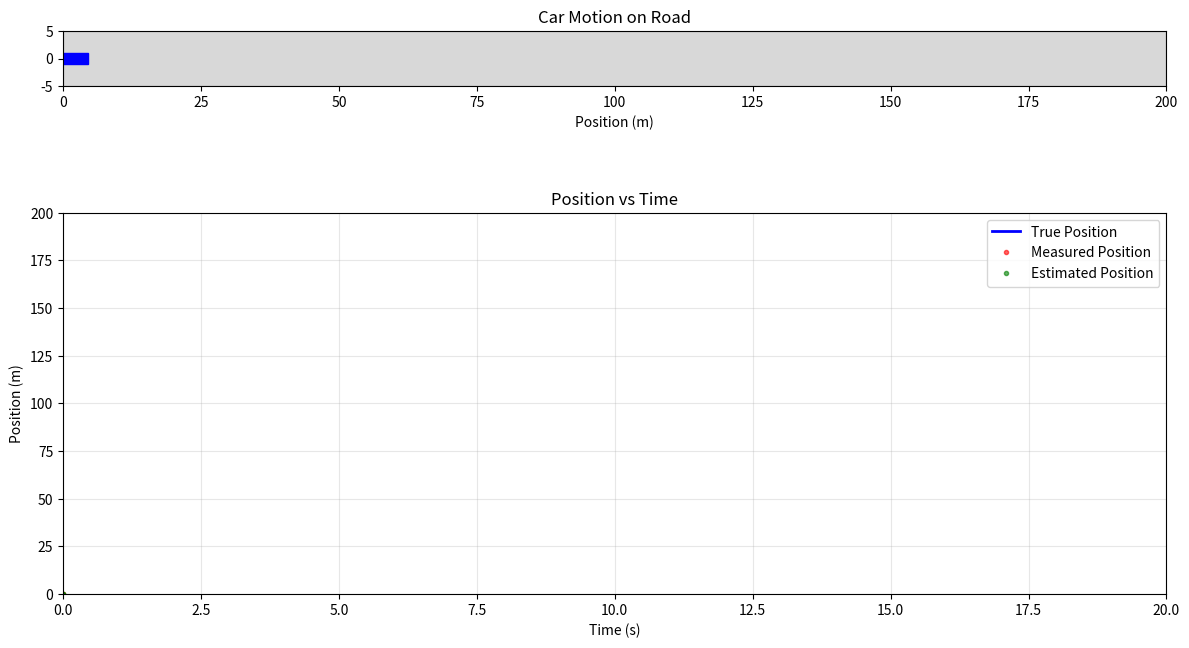

Generate this figure with matplotlib:
import numpy as np
import matplotlib.pyplot as plt
from matplotlib.animation import FuncAnimation
from matplotlib.patches import Rectangle

class Simulator:
    def __init__(self):
        #user configration
        self.dt = 0.1  # Time step
        self.total_time = 20  # Total simulation time
        self.car = self.Car(self)
        self.environment = self.Environment(self)
        self.observer = self.Observer(self, sensor_type="Lidar")
        self.estimator = self.Estimator(simulator=self, Object=self.car, Observer=self.observer)

        # Simulation parameters
        self.time_steps = int(self.total_time / self.dt)
        self.time = np.arange(0, self.total_time, self.dt)
        self.time_index = 0

    class Car:
        def __init__(self, simulator):
            self.simulator = simulator
            self.position = 0.0  # Initial position
            self.velocity = 0.0  # Initial velocity
            self.acceleration = 0.0  # Initial acceleration
            self.length = 4.5  # Length of the car
            self.width = 2.0  # Width of the car
            self.color = 'blue'  # Color of the car

            self.process_noise_std = 0.1

        def control(self, t: float):
            if t < 10:
                return 1.5  # Accelerate
            elif t < 15:
                return 0.0  # Decelerate
            else:
                return -3.0  # Constant speed
            
        def update(self, acceleration, dt):
            self.position += self.velocity * dt
            self.velocity += self.acceleration * dt
            self.acceleration = acceleration + np.random.normal(0, self.process_noise_std) # add process noise
      
    class Environment:
        def __init__(self, simulator):
            self.simulator = simulator
            self.road_length = 200.0  # Length of the road
            self.road_width = 10.0  # Width of the road
        
    class Observer:
        """ This is an observer including sensor information """
        def __init__(self, simulator, sensor_type="Lidar"):
            self.simulator = simulator
            self.sensor_type = sensor_type
            if sensor_type == "Lidar":
                self.measurement_noise_std = 0.1
            elif sensor_type == "Satellite":
                self.measurement_noise_std = 1
            elif sensor_type == "Accelerometer":
                self.measurement_noise_std = 0.05
            else:
                raise ValueError("Unsupported sensor type")

        def measure(self, car): 
            """ 
            Measure the car's state with noise.
            Since this is a simple simulation, 
            we assume the sensor can only measure one of the car's attributes based on the sensor type.
            i.e. H = Indentity matrix
            """
            noise = np.random.normal(0, self.measurement_noise_std)
            if self.sensor_type == "Lidar":
                return car.position + noise
            elif self.sensor_type == "Satellite":
                return car.velocity + noise
            elif self.sensor_type == "Accelerometer":
                return car.acceleration + noise
            else:
                raise Exception("Invalid measurement")
            
    class Estimator:
        """
        This is an estimator based on the Kalman filter and simple car model
        """
        def __init__(self, simulator, Object=None, Observer=None):
            self.simulator = simulator
            self.dt = simulator.dt
            if Object is not None and Observer is not None:
                self.object = Object
                self.observer = Observer
            else:
                raise Exception("Invalid measurement")

            self.F = np.array([[1, self.dt],
                               [0, 1]])  # State transition model
            self.G = np.array([[0.5 * self.dt ** 2],
                               [self.dt]])  # Control input model
            self.H = np.array([[1, 0]])  # Observation model

            observation_noise_var = self.observer.measurement_noise_std ** 2
            process_noise_var = self.object.process_noise_std ** 2
            self.Q = np.array([[process_noise_var, 0],
                               [0, process_noise_var]])
            self.R = np.array([[observation_noise_var]])  # Measurement noise covariance
            self.prior_error = np.array([[0],[0]])  #   prior estimate error
            self.posterior_error = np.array([[0],[0]])  #posterior estimate error
            self.posterior_error_cov = np.eye(2)  # posterior estimate error covariance
            self.x_estimate = np.array([[0],
                                       [0]])  #  state estimate

        def predict(self,u):
            """
            This function predicts the next state
            
            Remark
                x_t' = F*x_(t-1) + G*u_t + w_t;
                    x_t': the prediction of the current state,
                    x_(t-1): the estimation of the previous state,
                    u_t: the control input
                    w_t: process noise
                x_t = x_t' + K*(z_t - H*x_t')
                    z_t: the measurement/observation at time t, in which z_t = H*x_t + v_t
                    (z_t - H*x_t'): the residual, error between the measurement and prediction
                    K: kalman gain
                e_t = e_t' - K*H*e_t'- K*v = (I - K*H)*e_t' - K*v
                    e_t: posterior estimate error
                    e_t': prior estimate error
                P_t = E[e_t' * e_t'^T] = E[[(I - K*H)*e_t' - K*v] * [(I - K*H)*e_t' - K*v]^T]
                P_t = (I - K*H)*(P_t')*(I - K*H)^T + K*R*K^T
                    P_t: posterior estimate error covariance, used 
                    P_t' = E[e_t' * e_t'^T] : prior estimate error covariance
                    R: measurement noise covariance E[v*v^T]
                P_t = P_t' - K*H*P_t' - P_t'*H^T*K^T + K*H*P_t'*H^T*K^T + K*R*K^T
                By P_t' autocorrelated and P_t' = (P_t')^T: P_t = P_t' - K*H*P_t' - (K*H*P_t')^T + K*(H*P_t'*H^T + R)*K^T
                    loss function: tr(P_t) = tr(P_t') - 2*tr(K*H*P_t') + tr(K*(H*P_t'*H^T + R)*K^T) -> a function of K
                    minimize by derivative: d(tr(P_t))/dK = -2*H*P_t' + 2*K*(H*P_t'*H^T + R) = 0
                K = P_t'*H^T*(H*P_t'*H^T + R)^(-1)

                P_t = (I - K*H)*P_t'
                
                e_t' = F * e_(t-1) + w_t
                P_t' = F * P_(t-1) * F^T + Q
            """
            state = np.array([[self.object.position],
                              [self.object.velocity]])
            x_t_pred = self.F @ state + self.G * u

            # update prior error covariance matrix based on previous posterior error covariance matrix
            P_t_prior = self.F @ self.posterior_error_cov @ self.F.T + self.Q
            # compute Kalman gain
            K = P_t_prior @ self.H.T @ np.linalg.inv(self.H @ P_t_prior @ self.H.T + self.R)
            # update posterior error covariance matrix
            P_t = P_t_prior - K @ self.H @ P_t_prior
            # compute current state estimate
            x_t = x_t_pred + K @ (self.observer.measure(self.object) - self.H @ x_t_pred)

            return x_t, P_t
        
        def update(self, control):
            self.x_estimate, self.posterior_error_cov = self.predict(control)

    def visualize(self):
        true_positions = []
        measured_positions = []
        estimated_positions = [] 
        times = []
        
        fig, (ax_road, ax_data) = plt.subplots(2, 1, figsize=(12, 8))
        ax_road.set_xlim(0, self.environment.road_length)
        ax_road.set_ylim(-self.environment.road_width/2, self.environment.road_width/2)
        ax_road.set_xlabel('Position (m)')
        ax_road.set_title('Car Motion on Road')
        ax_road.set_aspect('equal') 
        
        road = Rectangle((0, -self.environment.road_width/2),
                        self.environment.road_length,
                        self.environment.road_width,
                        color='gray', alpha=0.3)
        ax_road.add_patch(road)
        
        car_patch = Rectangle((self.car.position, -self.car.width/2),
                            self.car.length,
                            self.car.width,
                            color=self.car.color)
        ax_road.add_patch(car_patch)
        
        ax_data.set_xlim(0, self.total_time)
        ax_data.set_ylim(0, self.environment.road_length)
        ax_data.set_xlabel('Time (s)')
        ax_data.set_ylabel('Position (m)')
        ax_data.set_title('Position vs Time')
        ax_data.grid(True, alpha=0.3)
        
        line_true, = ax_data.plot([], [], 'b-', label='True Position', linewidth=2)
        line_measured, = ax_data.plot([], [], 'r.', label='Measured Position', alpha=0.6)
        line_estimated, = ax_data.plot([], [], 'g.', label='Estimated Position', alpha=0.6)
        ax_data.legend()
        
        plt.tight_layout()
        ani = None
        # update animation
        def animate(frame):
            self.time_index += 1
            t = frame * self.dt

            # update the state variables of the car
            acceleration = self.car.control(t)
            self.car.update(acceleration, self.dt)
            self.estimator.update(acceleration)
            
            # update the state variables of the observer
            measured_pos = self.observer.measure(self.car)

            # record data
            times.append(t)
            true_positions.append(self.car.position)
            measured_positions.append(measured_pos)
            estimated_positions.append(self.estimator.x_estimate[0,0])

            # update graphic elements
            car_patch.set_x(self.car.position)
            line_true.set_data(times, true_positions)
            line_measured.set_data(times, measured_positions)
            line_estimated.set_data(times, estimated_positions)
            if frame == self.time_steps - 1:
                if ani is not None:
                    ani.event_source.stop()
                fig.canvas.new_timer(interval=1, callbacks=[(plt.close, [fig], {})]).start()
            return car_patch, line_true, line_measured, line_estimated

        ani = FuncAnimation(fig, animate, 
                        frames=self.time_steps,
                        interval=int(1000 * self.dt),  # 100ms per frame
                        blit=True,
                        repeat=False)
            
        plt.show()
        return ani
    
if __name__ == "__main__":
    sim = Simulator()
    ani = sim.visualize()
    print("Simulation complete.")